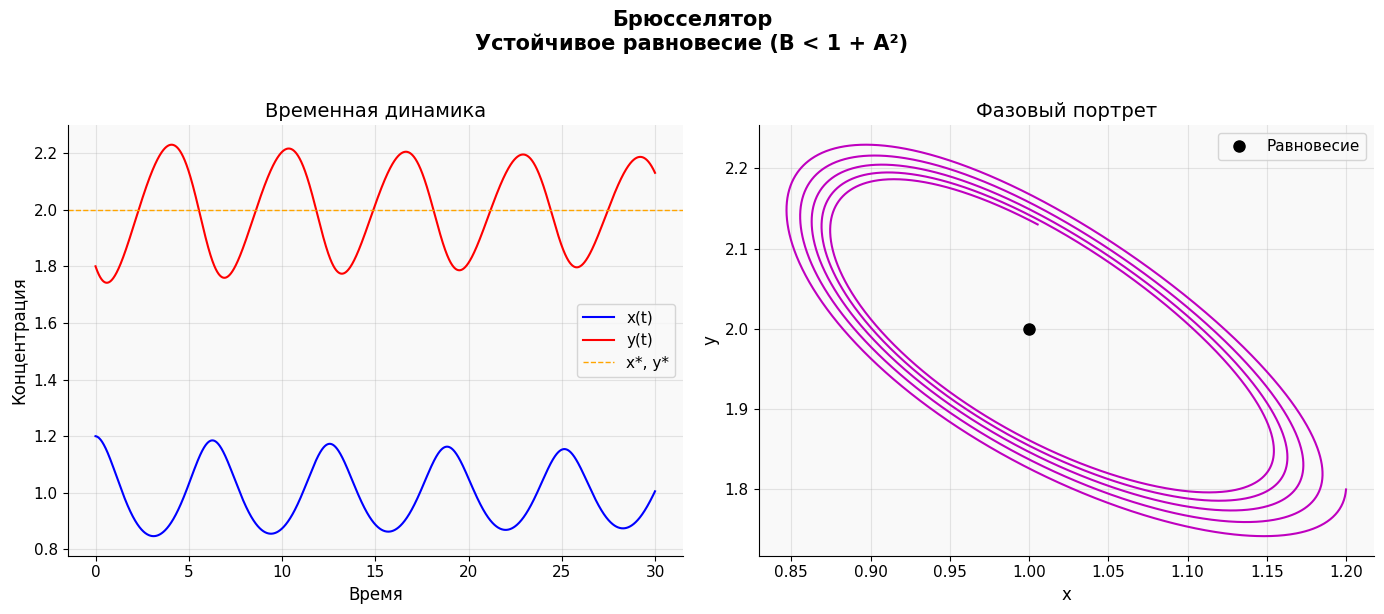
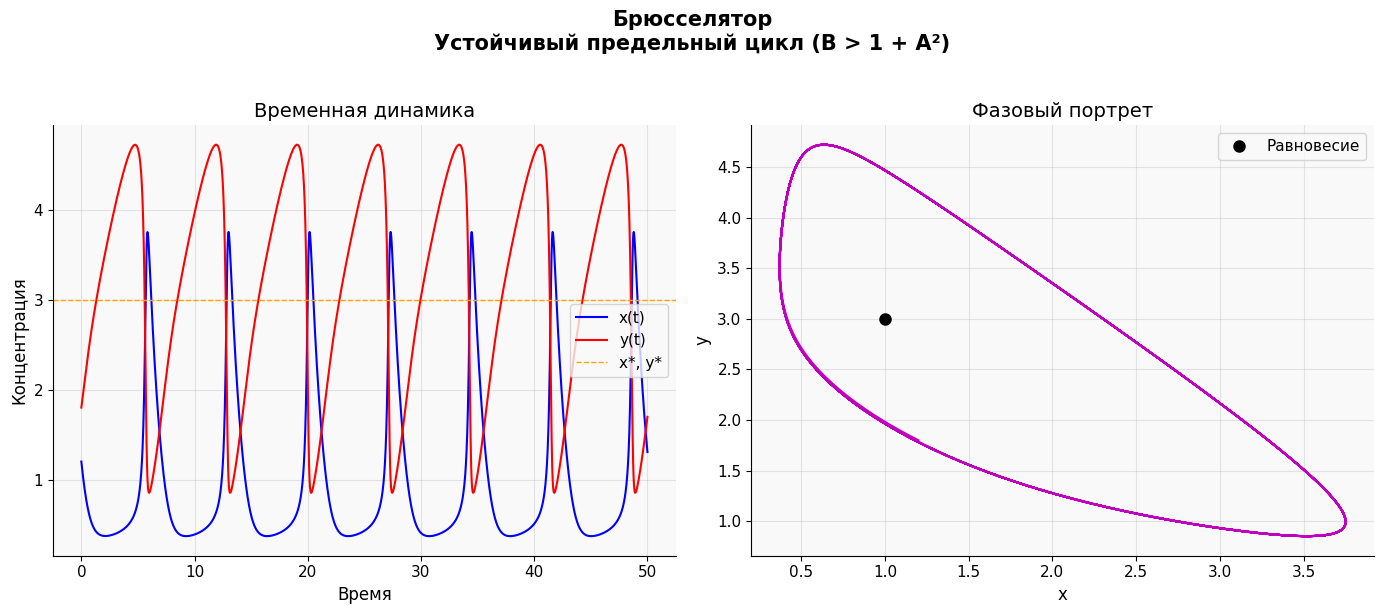
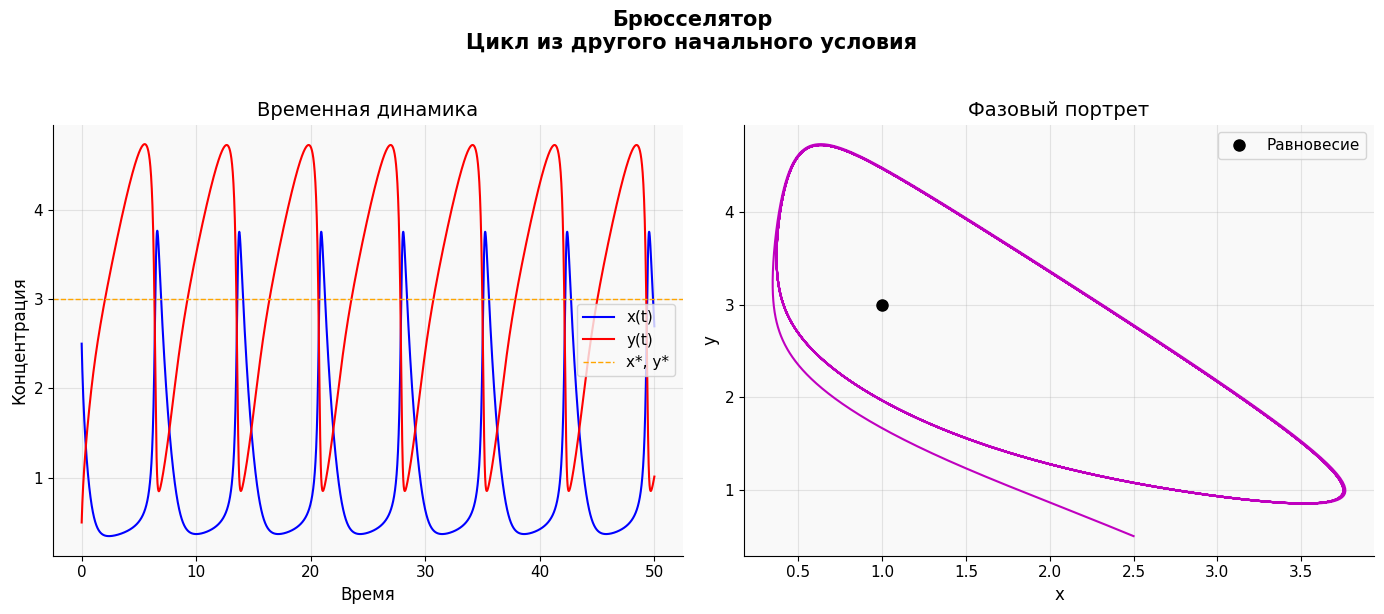
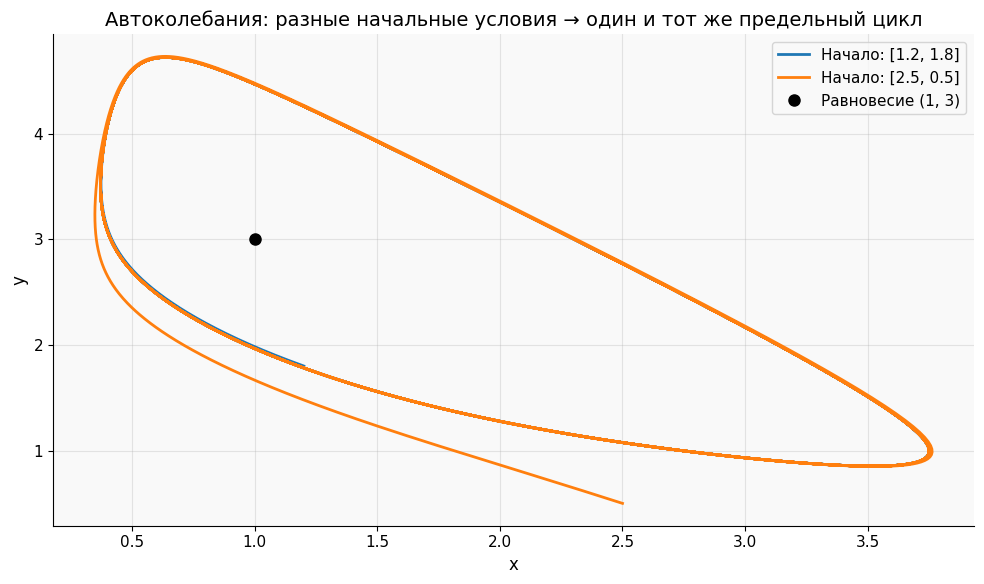

Python code for these plots, in order:
import numpy as np
import matplotlib.pyplot as plt
from scipy.integrate import solve_ivp

plt.rcParams.update({
    "font.family": "DejaVu Sans",
    "axes.spines.top": False,
    "axes.spines.right": False,
    "grid.alpha": 0.3,
    "figure.facecolor": "white",
    "axes.facecolor": "#f9f9f9",
    "font.size": 12,
    "axes.titlesize": 14,
    "axes.labelsize": 12,
    "legend.fontsize": 11,
    "xtick.labelsize": 11,
    "ytick.labelsize": 11
})


def brusselator(t, xy, A, B):
    x, y = xy
    dxdt = A - (B + 1) * x + x ** 2 * y
    dydt = B * x - x ** 2 * y
    return [dxdt, dydt]

experiments = [
    {
        'name': 'Устойчивое равновесие (B < 1 + A²)',
        'A': 1.0,
        'B': 2.0,
        't_end': 30,
        'initial': [1.2, 1.8]
    },
    {
        'name': 'Устойчивый предельный цикл (B > 1 + A²)',
        'A': 1.0,
        'B': 3.0,
        't_end': 50,
        'initial': [1.2, 1.8]
    },
    {
        'name': 'Цикл из другого начального условия',
        'A': 1.0,
        'B': 3.0,
        't_end': 50,
        'initial': [2.5, 0.5]
    }
]

print("=" * 60)
print("МОДЕЛЬ БРЮССЕЛЯТОРА: АВТОКОЛЕБАТЕЛЬНАЯ ХИМИЧЕСКАЯ СИСТЕМА")
print("=" * 60)

cyclic_trajectories = []

for exp in experiments:
    name = exp['name']
    A, B = exp['A'], exp['B']
    t_end = exp['t_end']
    z0 = exp['initial']

    t_eval = np.linspace(0, t_end, 5000)

    sol = solve_ivp(
        fun=lambda t, xy: brusselator(t, xy, A, B),
        t_span=(0, t_end),
        y0=z0,
        t_eval=t_eval,
        method='RK45',
        rtol=1e-9,
        atol=1e-12
    )

    x, y = sol.y
    x_eq, y_eq = A, B / A

    print(f"\n• {name}")
    print(f"  Параметры: A={A}, B={B} → 1 + A² = {1 + A ** 2:.1f}")
    print(f"  Равновесие: (x*, y*) = ({x_eq:.2f}, {y_eq:.2f})")

    if "цикл" in name or "Цикл" in name:
        cyclic_trajectories.append((x, y, z0))

    fig, axes = plt.subplots(1, 2, figsize=(14, 6))
    fig.suptitle(f'Брюсселятор\n{name}', fontsize=15, fontweight='bold', y=1.02)

    axes[0].plot(sol.t, x, 'b-', label='x(t)')
    axes[0].plot(sol.t, y, 'r-', label='y(t)')
    axes[0].axhline(y_eq, color='orange', linestyle='--', linewidth=1, label=f'x*, y*')
    axes[0].set_xlabel('Время')
    axes[0].set_ylabel('Концентрация')
    axes[0].set_title('Временная динамика')
    axes[0].legend()
    axes[0].grid(True)

    axes[1].plot(x, y, 'm-', linewidth=1.5)
    axes[1].plot(x_eq, y_eq, 'ko', markersize=8, label='Равновесие')
    axes[1].set_xlabel('x')
    axes[1].set_ylabel('y')
    axes[1].set_title('Фазовый портрет')
    axes[1].legend()
    axes[1].grid(True)

    plt.tight_layout()
    filename = f"brusselator_{name.replace(' ', '_').replace('(', '').replace(')', '')}.png"
    plt.savefig(filename, dpi=200, bbox_inches='tight')
    plt.show()

if len(cyclic_trajectories) == 2:
    plt.figure(figsize=(10, 6))
    for i, (x, y, z0) in enumerate(cyclic_trajectories):
        plt.plot(x, y, label=f'Начало: {z0}', linewidth=2)
    plt.plot(1.0, 3.0, 'ko', markersize=8, label='Равновесие (1, 3)')
    plt.xlabel('x')
    plt.ylabel('y')
    plt.title('Автоколебания: разные начальные условия → один и тот же предельный цикл')
    plt.legend()
    plt.grid(True)
    plt.tight_layout()
    plt.savefig('brusselator_same_limit_cycle.png', dpi=200, bbox_inches='tight')
    plt.show()

print("\n" + "=" * 60)
print("ВЫВОДЫ:")
print("• При B < 1 + A² система стремится к устойчивому равновесию.")
print("• При B > 1 + A² — бифуркация Хопфа, возникает устойчивый предельный цикл.")
print("• Колебания — автоколебания: амплитуда и форма не зависят от начальных условий.")
print("• Это пример самоорганизации в химической системе.")
print("=" * 60)
